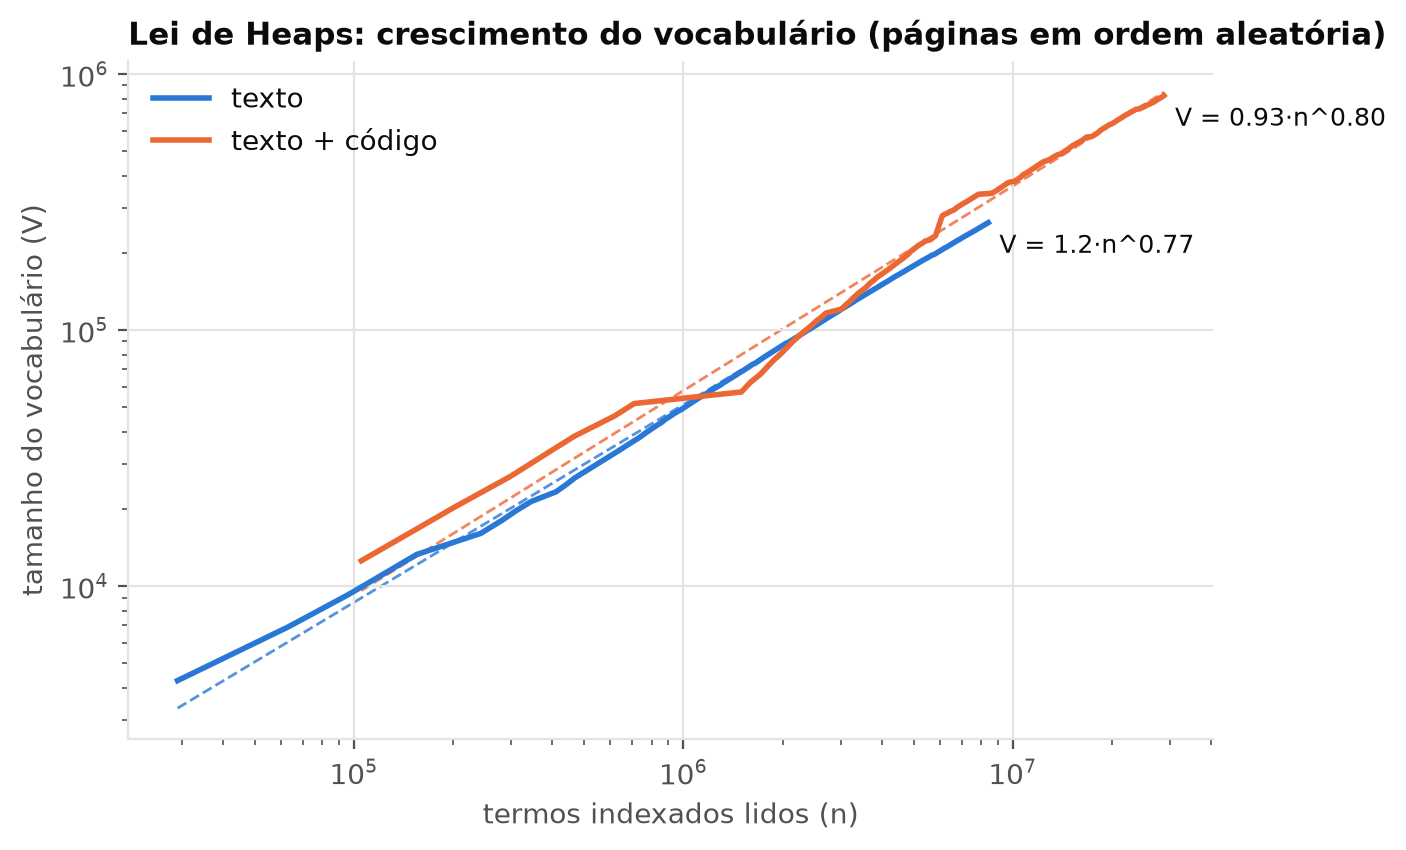

The data file committed next to this chart (first rows):
ordem das páginas, vocabulário de, K, b, R², pontos, n final, V final
aleatória, texto, 1.19, 0.772, 0.9985, 257, 8420197, 261881
aleatória, texto + código, 0.93, 0.799, 0.9898, 257, 28740582, 821068
do corpus (agrupada por site), texto, 0.02, 1.045, 0.8860, 257, 8420197, 261881
do corpus (agrupada por site), texto + código, 0.03, 1.010, 0.9888, 257, 28740582, 821068
